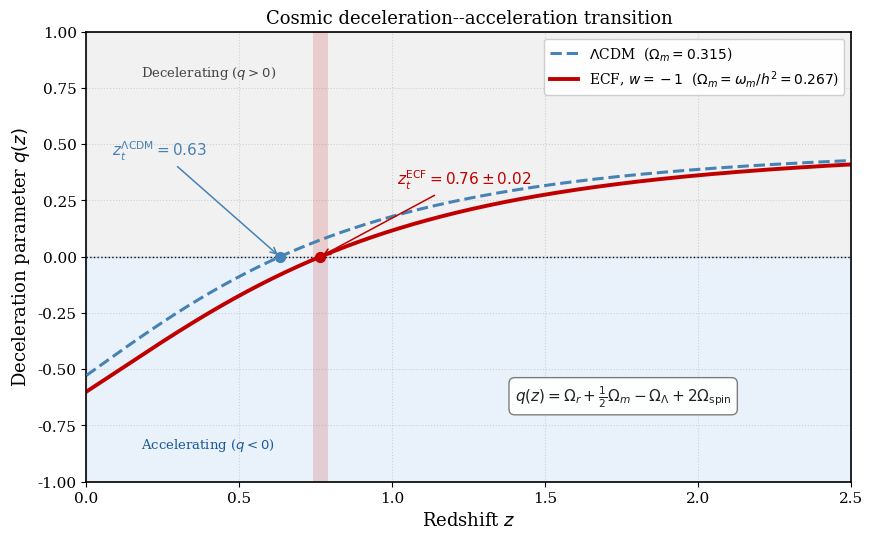

Source code (Python):
"""
plot_deceleration_transition.py (02/10/2026, Corpus) -- promoted 07/10/2026.
Deceleration parameter q(z): LCDM reference (Planck, Omega_m = 0.315) vs ECF background w = -1 with A-7 values:
  h_ECF = 0.7304, Omega_m = omega_m/h^2 = 0.2669, Omega_r = 7.84e-5, Omega_spin,0 = 2.325e-13 (rho_spin/rho_rad = 0.093 at z = 5600).
  q(z) = [Omega_r(1+z)^4 + Omega_m(1+z)^3/2 - Omega_L + 2 Omega_spin(1+z)^6] / E^2, flat, w = -1.
Result: z_t(ECF) = 0.764 (analytical (2 Omega_L/Omega_m)^(1/3)-1 = 0.765), z_t(LCDM) = 0.632.
The former version drew the ECF curve with LCDM's Omega_m = 0.315 and Omega_spin,0 = 1e-60 (pre-A-7 / pre-script_01 values).
1-sigma on z_t(ECF): Monte-Carlo on omega_b, omega_c (Planck 2018) and H0 = 73.04 +/- 1.04 (SH0ES), as for the Omega_tau/Omega_m figure.
"""
import numpy as np
import matplotlib
matplotlib.use('Agg')
import matplotlib.pyplot as plt
from scipy.optimize import brentq

def params_ecf():
    h = 0.7304
    Om = (0.02237 + 0.12) / h**2
    Or = 2.4728e-5 * (1 + (7/8) * (4/11)**(4/3) * 3.046) / h**2
    Os = 0.093 * Or / (1 + 5600)**2
    return Om, Or, Os

def q_of_z(z, Om, Or=0.0, Os=0.0):
    OL = 1 - Om - Or - Os
    E2 = Or*(1+z)**4 + Om*(1+z)**3 + OL + Os*(1+z)**6
    return (Or*(1+z)**4 + 0.5*Om*(1+z)**3 - OL + 2*Os*(1+z)**6) / E2

Om_e, Or_e, Os_e = params_ecf()
Om_l = 0.315
z = np.linspace(0, 2.5, 1000)
q_l = q_of_z(z, Om_l)
q_e = q_of_z(z, Om_e, Or_e, Os_e)
zt_l = brentq(lambda x: q_of_z(x, Om_l), 0, 3)
zt_e = brentq(lambda x: q_of_z(x, Om_e, Or_e, Os_e), 0, 3)
q0_l, q0_e = q_l[0], q_e[0]

rng = np.random.default_rng(20261002)
N = 200000
hh = rng.normal(0.7304, 0.0104, N); wb = rng.normal(0.02237, 0.00015, N); wc = rng.normal(0.12, 0.0012, N)
Om_s = (wb + wc) / hh**2
zt_s = (2*(1 - Om_s)/Om_s)**(1/3) - 1      # radiation/spin negligible at z ~ 0.8 (checked: 0.7639 vs 0.7646)
lo, hi = np.percentile(zt_s, [15.865, 84.135])
print(f"Omega_m(ECF)={Om_e:.4f}  Omega_r={Or_e:.3e}  Omega_spin0={Os_e:.3e}")
print(f"z_t ECF = {zt_e:.3f}  (analytical {(2*(1-Om_e)/Om_e)**(1/3)-1:.3f}); 68% interval [{lo:.3f}, {hi:.3f}]")
print(f"z_t LCDM(0.315) = {zt_l:.3f};  q0: ECF {q0_e:.3f}  LCDM {q0_l:.3f}")

plt.rcParams.update({'font.family': 'serif', 'font.size': 12, 'axes.linewidth': 1.2})
fig, ax = plt.subplots(figsize=(9, 6))
fig.subplots_adjust(left=0.12, right=0.97, top=0.88, bottom=0.13)
ax.fill_between(z, 0, 1, color='#d8d8d8', alpha=0.35, zorder=0)
ax.fill_between(z, -1, 0, color='#b8d4f0', alpha=0.30, zorder=0)
ax.axhline(0, color='black', ls=':', lw=1.0, zorder=1)
ax.plot(z, q_l, color='steelblue', ls='--', lw=2.2, zorder=3, label=r'$\Lambda$CDM  ($\Omega_m=0.315$)')
ax.plot(z, q_e, color='#C00000', ls='-', lw=2.8, zorder=2,
        label=rf'ECF, $w=-1$  ($\Omega_m=\omega_m/h^2={Om_e:.3f}$)')
ax.axvspan(lo, hi, color='#C00000', alpha=0.15, lw=0, zorder=1)
ax.scatter([zt_l], [0], color='steelblue', s=50, zorder=5)
ax.scatter([zt_e], [0], color='#C00000', s=50, zorder=5)
ax.annotate(rf'$z_t^{{\Lambda{{\rm CDM}}}} = {zt_l:.2f}$', xy=(zt_l, 0), xytext=(zt_l - 0.55, 0.45),
            arrowprops=dict(arrowstyle='->', color='steelblue', lw=1.1), fontsize=11, color='steelblue')
ax.annotate(rf'$z_t^{{\rm ECF}} = {zt_e:.2f}\pm{(hi-lo)/2:.2f}$', xy=(zt_e, 0), xytext=(zt_e + 0.25, 0.32),
            arrowprops=dict(arrowstyle='->', color='#C00000', lw=1.1), fontsize=11, fontweight='bold', color='#C00000')
ax.text(0.18, 0.80, r'Decelerating ($q>0$)', color='#444', fontsize=9.5)
ax.text(0.18, -0.85, r'Accelerating ($q<0$)', color='#1a5999', fontsize=9.5)
ax.text(1.40, -0.62, r'$q(z)=\Omega_r+\frac{1}{2}\Omega_m-\Omega_\Lambda+2\Omega_{\rm spin}$',
        fontsize=11, color='#222', va='center', bbox=dict(facecolor='white', edgecolor='#777', boxstyle='round,pad=0.38', alpha=0.95))
ax.set_xlabel(r'Redshift $z$', fontsize=13)
ax.set_ylabel(r'Deceleration parameter $q(z)$', fontsize=13)
ax.set_xlim(0, 2.5); ax.set_ylim(-1.0, 1.0)
ax.grid(True, ls=':', alpha=0.30, color='gray'); ax.tick_params(labelsize=11)
ax.legend(loc='upper right', fontsize=10, framealpha=0.95)
ax.set_title('Cosmic deceleration--acceleration transition', fontsize=13)
plt.savefig('figure_deceleration_transition.png', dpi=300, bbox_inches='tight')
print("Saved figure_deceleration_transition.png")
